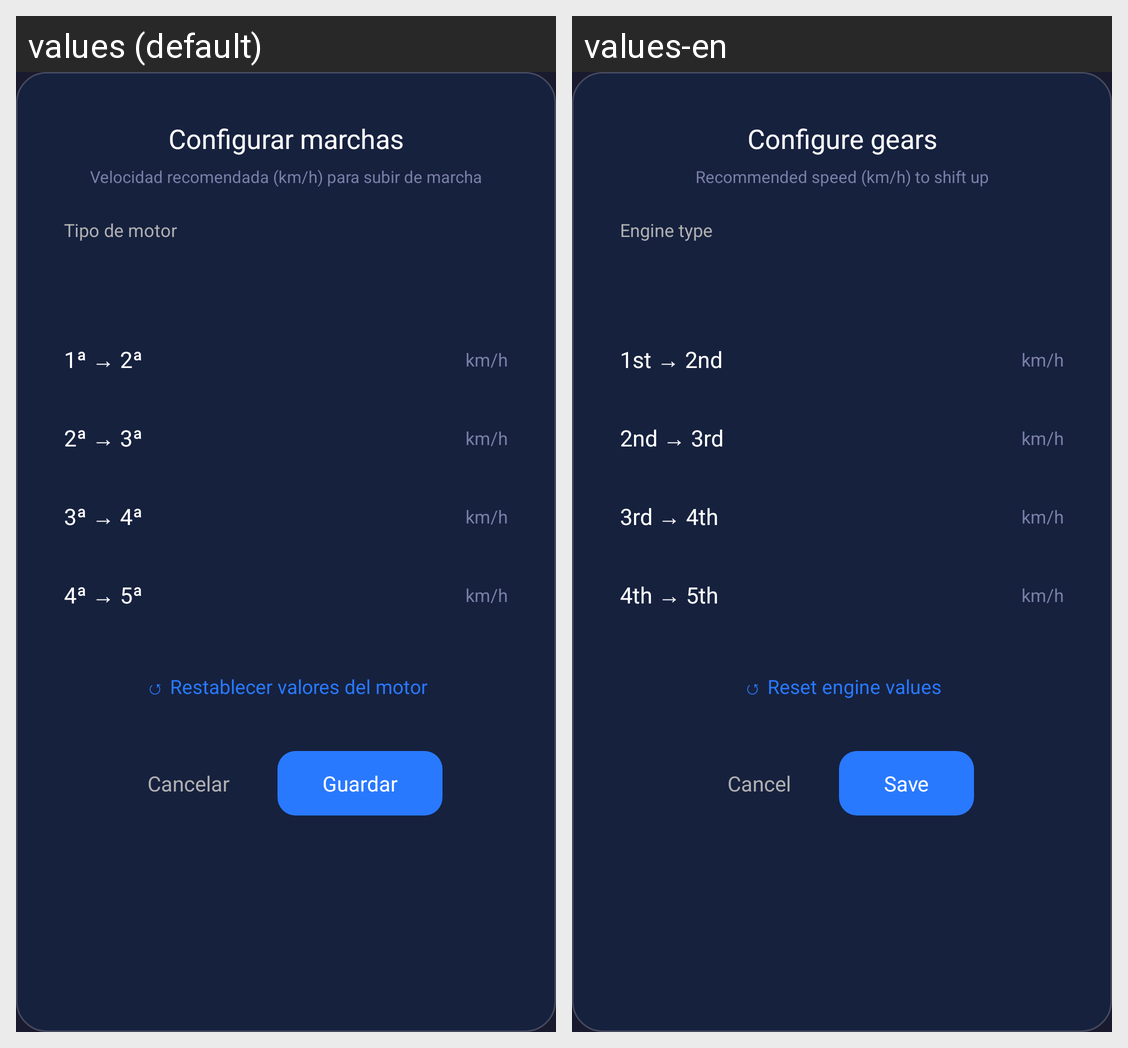

This grid shows one Android layout under two languages. Give, for every string resource on the screen, its name, the default text and each shown locale's text.
Android screen res/layout/dialog_gear_ranges.xml rendered under 2 locales, left to right: values (default), values-en. Device: Nexus 5 (rendered at 1080×1920; each locale shown at half size, 540×960, under a caption strip naming it); theme LauncherTheme.
Strings drawn on this screen, with the default value and each locale's value (text and hints the layout hard-codes, and strings that could not be matched under every locale, appear in the picture but are not listed):

gear_titulo
  values: Configurar marchas
  values-en: Configure gears

gear_subtitulo
  values: Velocidad recomendada (km/h) para subir de marcha
  values-en: Recommended speed (km/h) to shift up

gear_tipo_motor
  values: Tipo de motor
  values-en: Engine type

gear_1_2
  values: 1ª → 2ª
  values-en: 1st → 2nd

lbl_kmh
  values: km/h
  values-en: km/h

gear_2_3
  values: 2ª → 3ª
  values-en: 2nd → 3rd

gear_3_4
  values: 3ª → 4ª
  values-en: 3rd → 4th

gear_4_5
  values: 4ª → 5ª
  values-en: 4th → 5th

gear_restablecer_motor
  values: ↺ Restablecer valores del motor
  values-en: ↺ Reset engine values

btn_cancelar
  values: Cancelar
  values-en: Cancel

btn_guardar
  values: Guardar
  values-en: Save
